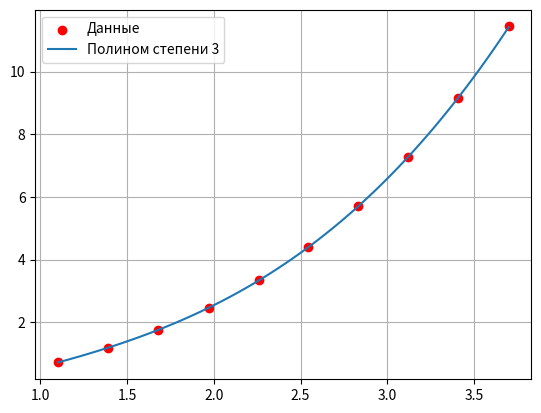

Write the Python code that produced this figure.
import numpy as np
import matplotlib.pyplot as plt

X = [1.1, 1.39, 1.68, 1.97, 2.26, 2.54, 2.83, 3.12, 3.41, 3.7]
Y = [0.73, 1.18, 1.75, 2.46, 3.34, 4.41, 5.7, 7.26, 9.15, 11.44]

degree = 3

coeffs = np.polyfit(X, Y , degree)
print("Коэффициенты полинома (от старшей степени к младшей):", coeffs)

plt.scatter(X, Y, color='red', label='Данные')
x_plot = np.linspace(min(X), max(X), 100)
y_plot = np.polyval(coeffs, x_plot)
plt.plot(x_plot, y_plot, label=f'Полином степени {degree}')
plt.legend()
plt.grid(True)
plt.show()
